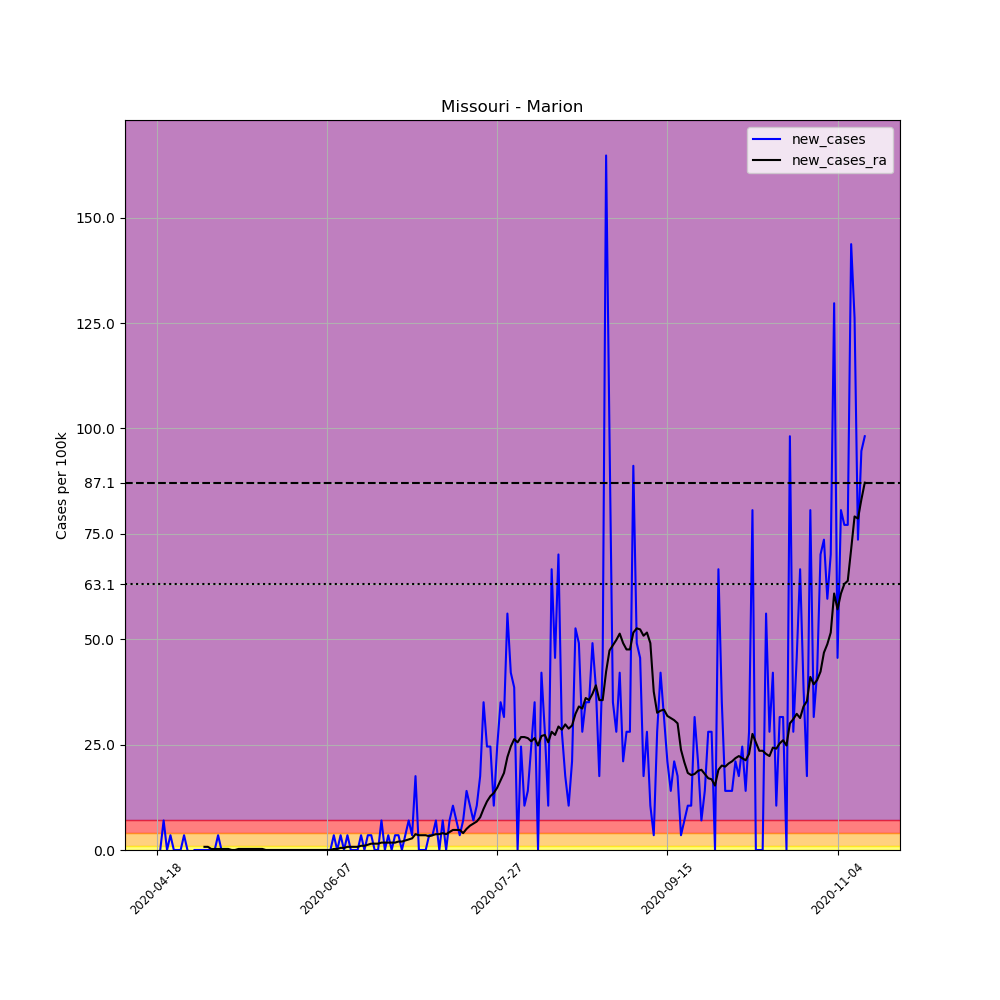

Data behind this chart, as committed beside it:
, date, county, state, fips, cases, deaths, COUNTY, STNAME, CTYNAME, POPESTIMATE2019, per_100k, new_cases, new_cases_ra
634257, 2020-04-18, Marion, Missouri, 29127, 1, 0, 127, Missouri, Marion, 28530, 3.505, , 
634258, 2020-04-19, Marion, Missouri, 29127, 1, 0, 127, Missouri, Marion, 28530, 3.505, 0.0, 
634259, 2020-04-20, Marion, Missouri, 29127, 3, 0, 127, Missouri, Marion, 28530, 10.52, 7.01, 
634260, 2020-04-21, Marion, Missouri, 29127, 3, 0, 127, Missouri, Marion, 28530, 10.52, 0.0, 
634261, 2020-04-22, Marion, Missouri, 29127, 4, 0, 127, Missouri, Marion, 28530, 14.02, 3.505, 
634262, 2020-04-23, Marion, Missouri, 29127, 4, 0, 127, Missouri, Marion, 28530, 14.02, 0.0, 
634263, 2020-04-24, Marion, Missouri, 29127, 4, 0, 127, Missouri, Marion, 28530, 14.02, 0.0, 
634264, 2020-04-25, Marion, Missouri, 29127, 4, 0, 127, Missouri, Marion, 28530, 14.02, 0.0, 
634265, 2020-04-26, Marion, Missouri, 29127, 5, 0, 127, Missouri, Marion, 28530, 17.53, 3.505, 
634266, 2020-04-27, Marion, Missouri, 29127, 5, 0, 127, Missouri, Marion, 28530, 17.53, 0.0, 
634267, 2020-04-28, Marion, Missouri, 29127, 4, 0, 127, Missouri, Marion, 28530, 14.02, -3.505, 
634268, 2020-04-29, Marion, Missouri, 29127, 4, 0, 127, Missouri, Marion, 28530, 14.02, 0.0, 
634269, 2020-04-30, Marion, Missouri, 29127, 4, 0, 127, Missouri, Marion, 28530, 14.02, 0.0, 
634270, 2020-05-01, Marion, Missouri, 29127, 4, 0, 127, Missouri, Marion, 28530, 14.02, 0.0, 
634271, 2020-05-02, Marion, Missouri, 29127, 4, 0, 127, Missouri, Marion, 28530, 14.02, 0.0, 0.7511
634272, 2020-05-03, Marion, Missouri, 29127, 4, 0, 127, Missouri, Marion, 28530, 14.02, 0.0, 0.7511
634273, 2020-05-04, Marion, Missouri, 29127, 4, 0, 127, Missouri, Marion, 28530, 14.02, 0.0, 0.2504
634274, 2020-05-05, Marion, Missouri, 29127, 4, 0, 127, Missouri, Marion, 28530, 14.02, 0.0, 0.2504
634275, 2020-05-06, Marion, Missouri, 29127, 5, 0, 127, Missouri, Marion, 28530, 17.53, 3.505, 0.2504
634276, 2020-05-07, Marion, Missouri, 29127, 5, 0, 127, Missouri, Marion, 28530, 17.53, 0.0, 0.2504
634277, 2020-05-08, Marion, Missouri, 29127, 5, 0, 127, Missouri, Marion, 28530, 17.53, 0.0, 0.2504
634278, 2020-05-09, Marion, Missouri, 29127, 5, 0, 127, Missouri, Marion, 28530, 17.53, 0.0, 0.2504
634279, 2020-05-10, Marion, Missouri, 29127, 5, 0, 127, Missouri, Marion, 28530, 17.53, 0.0, 0.0
634280, 2020-05-11, Marion, Missouri, 29127, 5, 0, 127, Missouri, Marion, 28530, 17.53, 0.0, 0.0
634281, 2020-05-12, Marion, Missouri, 29127, 5, 0, 127, Missouri, Marion, 28530, 17.53, 0.0, 0.2504
634282, 2020-05-13, Marion, Missouri, 29127, 5, 0, 127, Missouri, Marion, 28530, 17.53, 0.0, 0.2504
634283, 2020-05-14, Marion, Missouri, 29127, 5, 0, 127, Missouri, Marion, 28530, 17.53, 0.0, 0.2504
634284, 2020-05-15, Marion, Missouri, 29127, 5, 0, 127, Missouri, Marion, 28530, 17.53, 0.0, 0.2504
634285, 2020-05-16, Marion, Missouri, 29127, 5, 0, 127, Missouri, Marion, 28530, 17.53, 0.0, 0.2504
634286, 2020-05-17, Marion, Missouri, 29127, 5, 0, 127, Missouri, Marion, 28530, 17.53, 0.0, 0.2504
634287, 2020-05-18, Marion, Missouri, 29127, 5, 0, 127, Missouri, Marion, 28530, 17.53, 0.0, 0.2504
634288, 2020-05-19, Marion, Missouri, 29127, 5, 0, 127, Missouri, Marion, 28530, 17.53, 0.0, 0.2504
634289, 2020-05-20, Marion, Missouri, 29127, 5, 0, 127, Missouri, Marion, 28530, 17.53, 0.0, 0.0
634290, 2020-05-21, Marion, Missouri, 29127, 5, 0, 127, Missouri, Marion, 28530, 17.53, 0.0, 0.0
634291, 2020-05-22, Marion, Missouri, 29127, 5, 0, 127, Missouri, Marion, 28530, 17.53, 0.0, 0.0
634292, 2020-05-23, Marion, Missouri, 29127, 5, 0, 127, Missouri, Marion, 28530, 17.53, 0.0, 0.0
634293, 2020-05-24, Marion, Missouri, 29127, 5, 0, 127, Missouri, Marion, 28530, 17.53, 0.0, 0.0
634294, 2020-05-25, Marion, Missouri, 29127, 5, 0, 127, Missouri, Marion, 28530, 17.53, 0.0, 0.0
634295, 2020-05-26, Marion, Missouri, 29127, 5, 0, 127, Missouri, Marion, 28530, 17.53, 0.0, 0.0
634296, 2020-05-27, Marion, Missouri, 29127, 5, 0, 127, Missouri, Marion, 28530, 17.53, 0.0, 0.0
634297, 2020-05-28, Marion, Missouri, 29127, 5, 0, 127, Missouri, Marion, 28530, 17.53, 0.0, 0.0
634298, 2020-05-29, Marion, Missouri, 29127, 5, 0, 127, Missouri, Marion, 28530, 17.53, 0.0, 0.0
634299, 2020-05-30, Marion, Missouri, 29127, 5, 0, 127, Missouri, Marion, 28530, 17.53, 0.0, 0.0
634300, 2020-05-31, Marion, Missouri, 29127, 5, 0, 127, Missouri, Marion, 28530, 17.53, 0.0, 0.0
634301, 2020-06-01, Marion, Missouri, 29127, 5, 0, 127, Missouri, Marion, 28530, 17.53, 0.0, 0.0
634302, 2020-06-02, Marion, Missouri, 29127, 5, 0, 127, Missouri, Marion, 28530, 17.53, 0.0, 0.0
634303, 2020-06-03, Marion, Missouri, 29127, 5, 0, 127, Missouri, Marion, 28530, 17.53, 0.0, 0.0
634304, 2020-06-04, Marion, Missouri, 29127, 5, 0, 127, Missouri, Marion, 28530, 17.53, 0.0, 0.0
634305, 2020-06-05, Marion, Missouri, 29127, 5, 0, 127, Missouri, Marion, 28530, 17.53, 0.0, 0.0
634306, 2020-06-06, Marion, Missouri, 29127, 5, 0, 127, Missouri, Marion, 28530, 17.53, 0.0, 0.0
634307, 2020-06-07, Marion, Missouri, 29127, 5, 0, 127, Missouri, Marion, 28530, 17.53, 0.0, 0.0
634308, 2020-06-08, Marion, Missouri, 29127, 5, 0, 127, Missouri, Marion, 28530, 17.53, 0.0, 0.0
634309, 2020-06-09, Marion, Missouri, 29127, 6, 0, 127, Missouri, Marion, 28530, 21.03, 3.505, 0.2504
634310, 2020-06-10, Marion, Missouri, 29127, 6, 0, 127, Missouri, Marion, 28530, 21.03, 0.0, 0.2504
634311, 2020-06-11, Marion, Missouri, 29127, 7, 0, 127, Missouri, Marion, 28530, 24.54, 3.505, 0.5007
634312, 2020-06-12, Marion, Missouri, 29127, 7, 0, 127, Missouri, Marion, 28530, 24.54, 0.0, 0.5007
634313, 2020-06-13, Marion, Missouri, 29127, 8, 0, 127, Missouri, Marion, 28530, 28.04, 3.505, 0.7511
634314, 2020-06-14, Marion, Missouri, 29127, 8, 0, 127, Missouri, Marion, 28530, 28.04, 0.0, 0.7511
634315, 2020-06-15, Marion, Missouri, 29127, 8, 0, 127, Missouri, Marion, 28530, 28.04, 0.0, 0.7511
634316, 2020-06-16, Marion, Missouri, 29127, 8, 0, 127, Missouri, Marion, 28530, 28.04, 0.0, 0.7511
... 149 more rows
